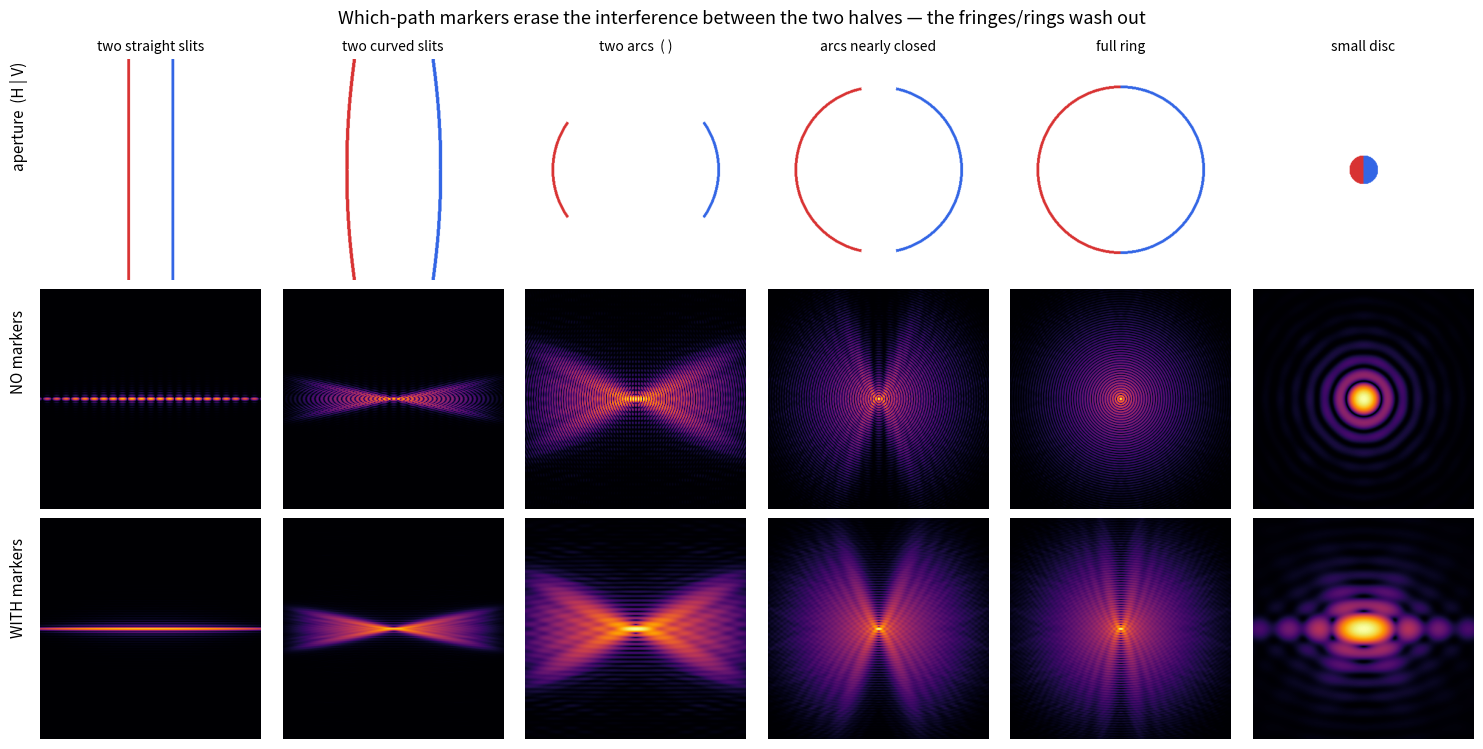

This figure's Python source:
"""
Same aperture progression, now WITH which-path markers (orthogonal polarizers, H|V)
on the two halves of each aperture.

Marking removes the interference between the two marked regions:
  unmarked:  P = |FT(left) + FT(right)|^2      (coherent -> fringes)
  marked:    P = |FT(left)|^2 + |FT(right)|^2   (incoherent -> fringes gone)
Whatever structure came from left<->right coherence disappears; each region's own
diffraction envelope survives.
"""
import numpy as np
import matplotlib
matplotlib.use("Agg")
import matplotlib.pyplot as plt

N = 1024
yy, xx = np.mgrid[-N//2:N//2, -N//2:N//2].astype(float)
r = np.hypot(xx, yy); th = np.arctan2(yy, xx)

def slits(sep, bow):
    m = np.zeros((N, N)); Hh, w = 360, 3
    for cx in (-sep/2, sep/2):
        c = cx + np.sign(cx)*bow*(1-(yy/Hh)**2)
        m[(np.abs(yy) < Hh) & (np.abs(xx-c) < w)] = 1
    return m
def arcs(R, gap):
    m = (np.abs(r-R) < 2.5).astype(float); m[np.abs(np.abs(th)-np.pi/2) < np.deg2rad(gap)] = 0; return m
def ring(R): return (np.abs(r-R) < 2.5).astype(float)
def disc(rad): return (r < rad).astype(float)

cases = [("two straight slits", slits(80,0)), ("two curved slits", slits(80,45)),
         ("two arcs  ( )", arcs(150,55)), ("arcs nearly closed", arcs(150,12)),
         ("full ring", ring(150)), ("small disc", disc(26))]

def ft(m): return np.fft.fftshift(np.fft.fft2(np.fft.ifftshift(m)))
def show(P): return np.log1p(P/P.max()*600)

crop = 150
fig, ax = plt.subplots(3, 6, figsize=(15, 7.6))
for k, (name, m) in enumerate(cases):
    L = m*(xx < 0); R = m*(xx >= 0)
    P_un = np.abs(ft(m))**2
    P_mk = np.abs(ft(L))**2 + np.abs(ft(R))**2          # markers: drop the cross term
    # colored aperture: left half = H (red), right half = V (blue)
    rgb = np.ones((400, 400, 3))
    a = m[N//2-200:N//2+200, N//2-200:N//2+200]
    lx = xx[N//2-200:N//2+200, N//2-200:N//2+200] < 0
    rgb[(a>0)&lx] = [0.85, 0.2, 0.2]; rgb[(a>0)&~lx] = [0.2, 0.4, 0.9]
    ax[0, k].imshow(rgb); ax[0, k].set_title(name, fontsize=10); ax[0, k].axis("off")
    c = N//2
    ax[1, k].imshow(show(P_un)[c-crop:c+crop, c-crop:c+crop], cmap="inferno"); ax[1, k].axis("off")
    ax[2, k].imshow(show(P_mk)[c-crop:c+crop, c-crop:c+crop], cmap="inferno"); ax[2, k].axis("off")
for row, lab in [(0, "aperture  (H | V)"), (1, "NO markers"), (2, "WITH markers")]:
    fig.text(0.012, 0.84-row*0.31, lab, rotation=90, va="center", fontsize=11)
fig.suptitle("Which-path markers erase the interference between the two halves — the fringes/rings wash out", fontsize=13)
fig.tight_layout(rect=[0.02, 0, 1, 1]); fig.savefig("diffraction_marked.png", dpi=120)
print("saved -> qsim/diffraction_marked.png")
